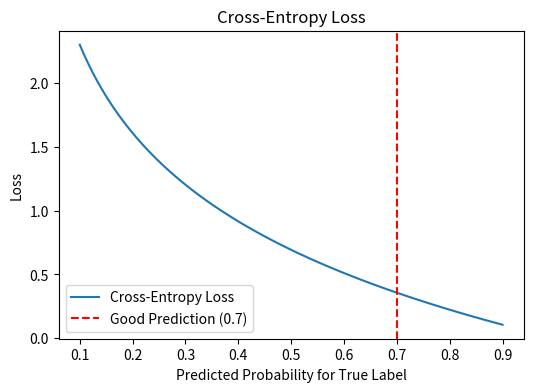

This chart was generated by the following Python code:
import numpy as np
import matplotlib.pyplot as plt

# 실제 라벨
true_label = [1, 0, 0]  # 예제에서는 실제 라벨이 [1, 0, 0]로 설정됨 (1번째 클래스가 정답)

# 모델의 예측 확률 (점진적으로 개선)
predictions = np.linspace(0.1, 0.9, 100)  # 0.1부터 0.9까지 100개의 예측 확률 생성
losses = -np.log(predictions)  # 교차 엔트로피 손실 계산: -log(예측 확률)

plt.figure(figsize=(6, 4))  # 그래프 크기를 가로 6, 세로 4로 설정
plt.plot(predictions, losses, label="Cross-Entropy Loss")  # 예측 확률에 따른 손실 값 그래프
plt.title("Cross-Entropy Loss")  # 그래프 제목 설정
plt.xlabel("Predicted Probability for True Label")  # X축 라벨: 올바른 클래스에 대한 예측 확률
plt.ylabel("Loss")  # Y축 라벨: 손실 값

# 예측 확률이 0.7인 지점을 강조
plt.axvline(x=0.7, color='r', linestyle='--', label="Good Prediction (0.7)")  
# 예측 확률이 0.7일 때를 수직선으로 표시 (좋은 예측으로 간주)

plt.legend()  # 범례 추가
plt.show()  # 그래프 표시
